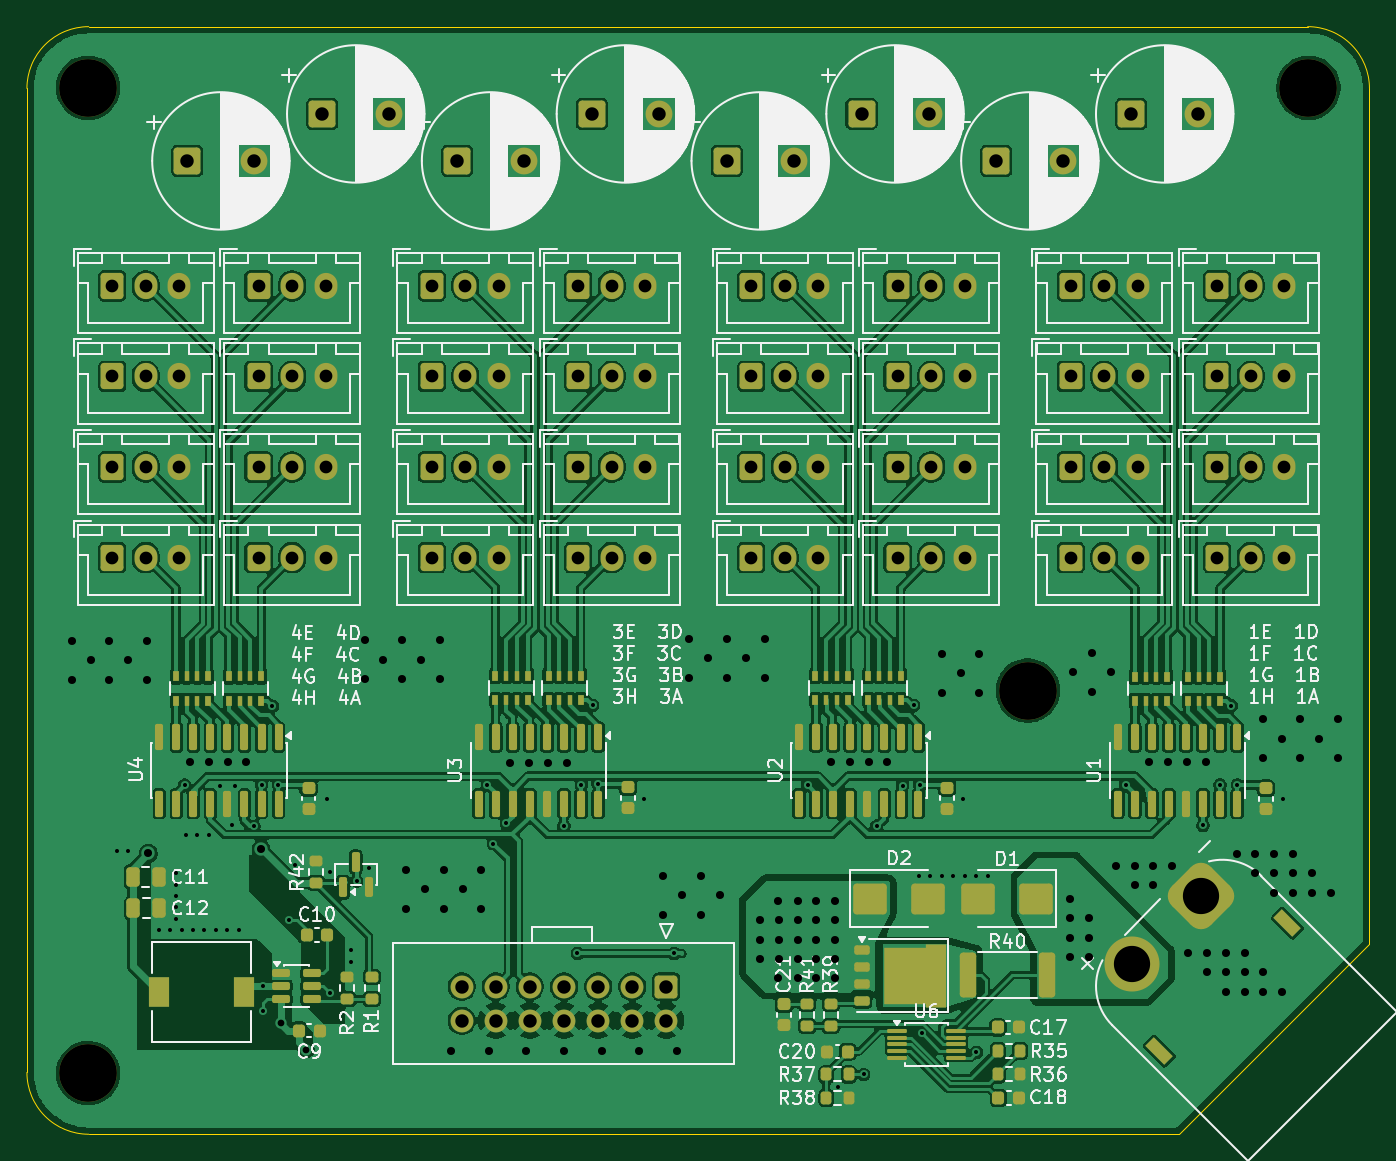
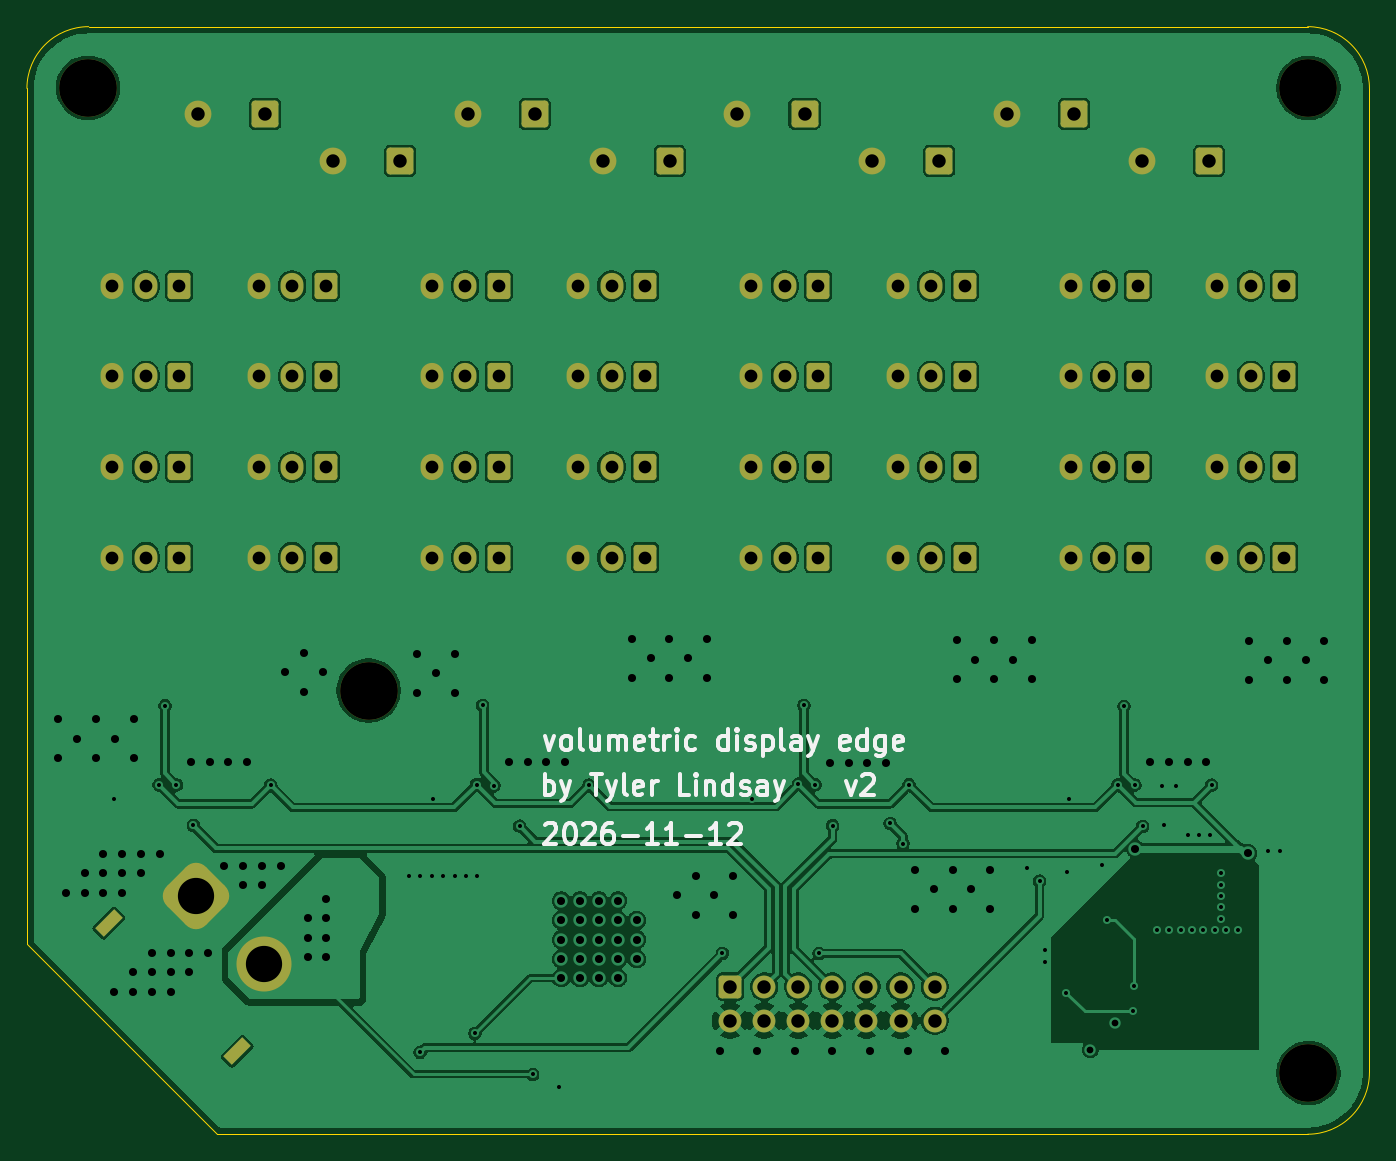
Circuit board: 13 layer files. Board 100.0 x 82.5 mm.
- bottom_copper: volu-disp-node-edge-B_Cu.gbr (191574 bytes)
- bottom_mask: volu-disp-node-edge-B_Mask.gbr (6402 bytes)
- paste: volu-disp-node-edge-B_Paste.gbr (462 bytes)
- bottom_silk: volu-disp-node-edge-B_Silkscreen.gbr (21547 bytes)
- outline: volu-disp-node-edge-Edge_Cuts.gbr (982 bytes)
- top_copper: volu-disp-node-edge-F_Cu.gbr (350523 bytes)
- top_mask: volu-disp-node-edge-F_Mask.gbr (14830 bytes)
- paste: volu-disp-node-edge-F_Paste.gbr (9631 bytes)
- top_silk: volu-disp-node-edge-F_Silkscreen.gbr (184918 bytes)
- inner_copper: volu-disp-node-edge-In1_Cu.gbr (188052 bytes)
- inner_copper: volu-disp-node-edge-In2_Cu.gbr (339106 bytes)
- drill: volu-disp-node-edge-NPTH.drl (393 bytes)
- drill: volu-disp-node-edge-PTH.drl (6098 bytes)

=== bottom_copper: volu-disp-node-edge-B_Cu.gbr (191574 bytes, source omitted) ===
=== bottom_mask: volu-disp-node-edge-B_Mask.gbr (6402 bytes, source omitted) ===
=== paste: volu-disp-node-edge-B_Paste.gbr ===
%TF.GenerationSoftware,KiCad,Pcbnew,9.0.5*%
%TF.CreationDate,2026-11-12T14:50:15-05:00*%
%TF.ProjectId,volu-disp-node-edge,766f6c75-2d64-4697-9370-2d6e6f64652d,rev?*%
%TF.SameCoordinates,Original*%
%TF.FileFunction,Paste,Bot*%
%TF.FilePolarity,Positive*%
%FSLAX46Y46*%
G04 Gerber Fmt 4.6, Leading zero omitted, Abs format (unit mm)*
G04 Created by KiCad (PCBNEW 9.0.5) date 2026-11-12 14:50:15*
%MOMM*%
%LPD*%
G01*
G04 APERTURE LIST*
G04 APERTURE END LIST*
M02*

=== bottom_silk: volu-disp-node-edge-B_Silkscreen.gbr (21547 bytes, source omitted) ===
=== outline: volu-disp-node-edge-Edge_Cuts.gbr ===
%TF.GenerationSoftware,KiCad,Pcbnew,9.0.5*%
%TF.CreationDate,2026-11-12T14:50:15-05:00*%
%TF.ProjectId,volu-disp-node-edge,766f6c75-2d64-4697-9370-2d6e6f64652d,rev?*%
%TF.SameCoordinates,Original*%
%TF.FileFunction,Profile,NP*%
%FSLAX46Y46*%
G04 Gerber Fmt 4.6, Leading zero omitted, Abs format (unit mm)*
G04 Created by KiCad (PCBNEW 9.0.5) date 2026-11-12 14:50:15*
%MOMM*%
%LPD*%
G01*
G04 APERTURE LIST*
%TA.AperFunction,Profile*%
%ADD10C,0.050000*%
%TD*%
G04 APERTURE END LIST*
D10*
X195400000Y-50000002D02*
G75*
G02*
X200000000Y-54596194I3800J-4596198D01*
G01*
X100000000Y-127900000D02*
X100000000Y-54600000D01*
X185850000Y-132500000D02*
X104600000Y-132500000D01*
X100000000Y-54600000D02*
G75*
G02*
X104600000Y-50000000I4596200J3800D01*
G01*
X185850000Y-132500000D02*
X200000000Y-118350000D01*
X200000000Y-54600000D02*
X200000000Y-118350000D01*
X104600000Y-50000000D02*
X195400000Y-50000000D01*
X104596194Y-132500000D02*
G75*
G02*
X100000002Y-127899979I6J4596200D01*
G01*
M02*

=== top_copper: volu-disp-node-edge-F_Cu.gbr (350523 bytes, source omitted) ===
=== top_mask: volu-disp-node-edge-F_Mask.gbr (14830 bytes, source omitted) ===
=== paste: volu-disp-node-edge-F_Paste.gbr (9631 bytes, source omitted) ===
=== top_silk: volu-disp-node-edge-F_Silkscreen.gbr (184918 bytes, source omitted) ===
=== inner_copper: volu-disp-node-edge-In1_Cu.gbr (188052 bytes, source omitted) ===
=== inner_copper: volu-disp-node-edge-In2_Cu.gbr (339106 bytes, source omitted) ===
=== drill: volu-disp-node-edge-NPTH.drl ===
M48
; DRILL file {KiCad 9.0.5} date 2026-11-12T14:50:17-0500
; FORMAT={-:-/ absolute / inch / decimal}
; #@! TF.CreationDate,2026-11-12T14:50:17-05:00
; #@! TF.GenerationSoftware,Kicad,Pcbnew,9.0.5
; #@! TF.FileFunction,NonPlated,1,4,NPTH
FMAT,2
INCH
; #@! TA.AperFunction,NonPlated,NPTH,ComponentDrill
T1C0.1693
%
G90
G05
T1
X4.1161Y-2.1476
X4.1161Y-5.0374
X6.872Y-3.9154
X7.6949Y-2.1476
M30

=== drill: volu-disp-node-edge-PTH.drl (6098 bytes, source omitted) ===
